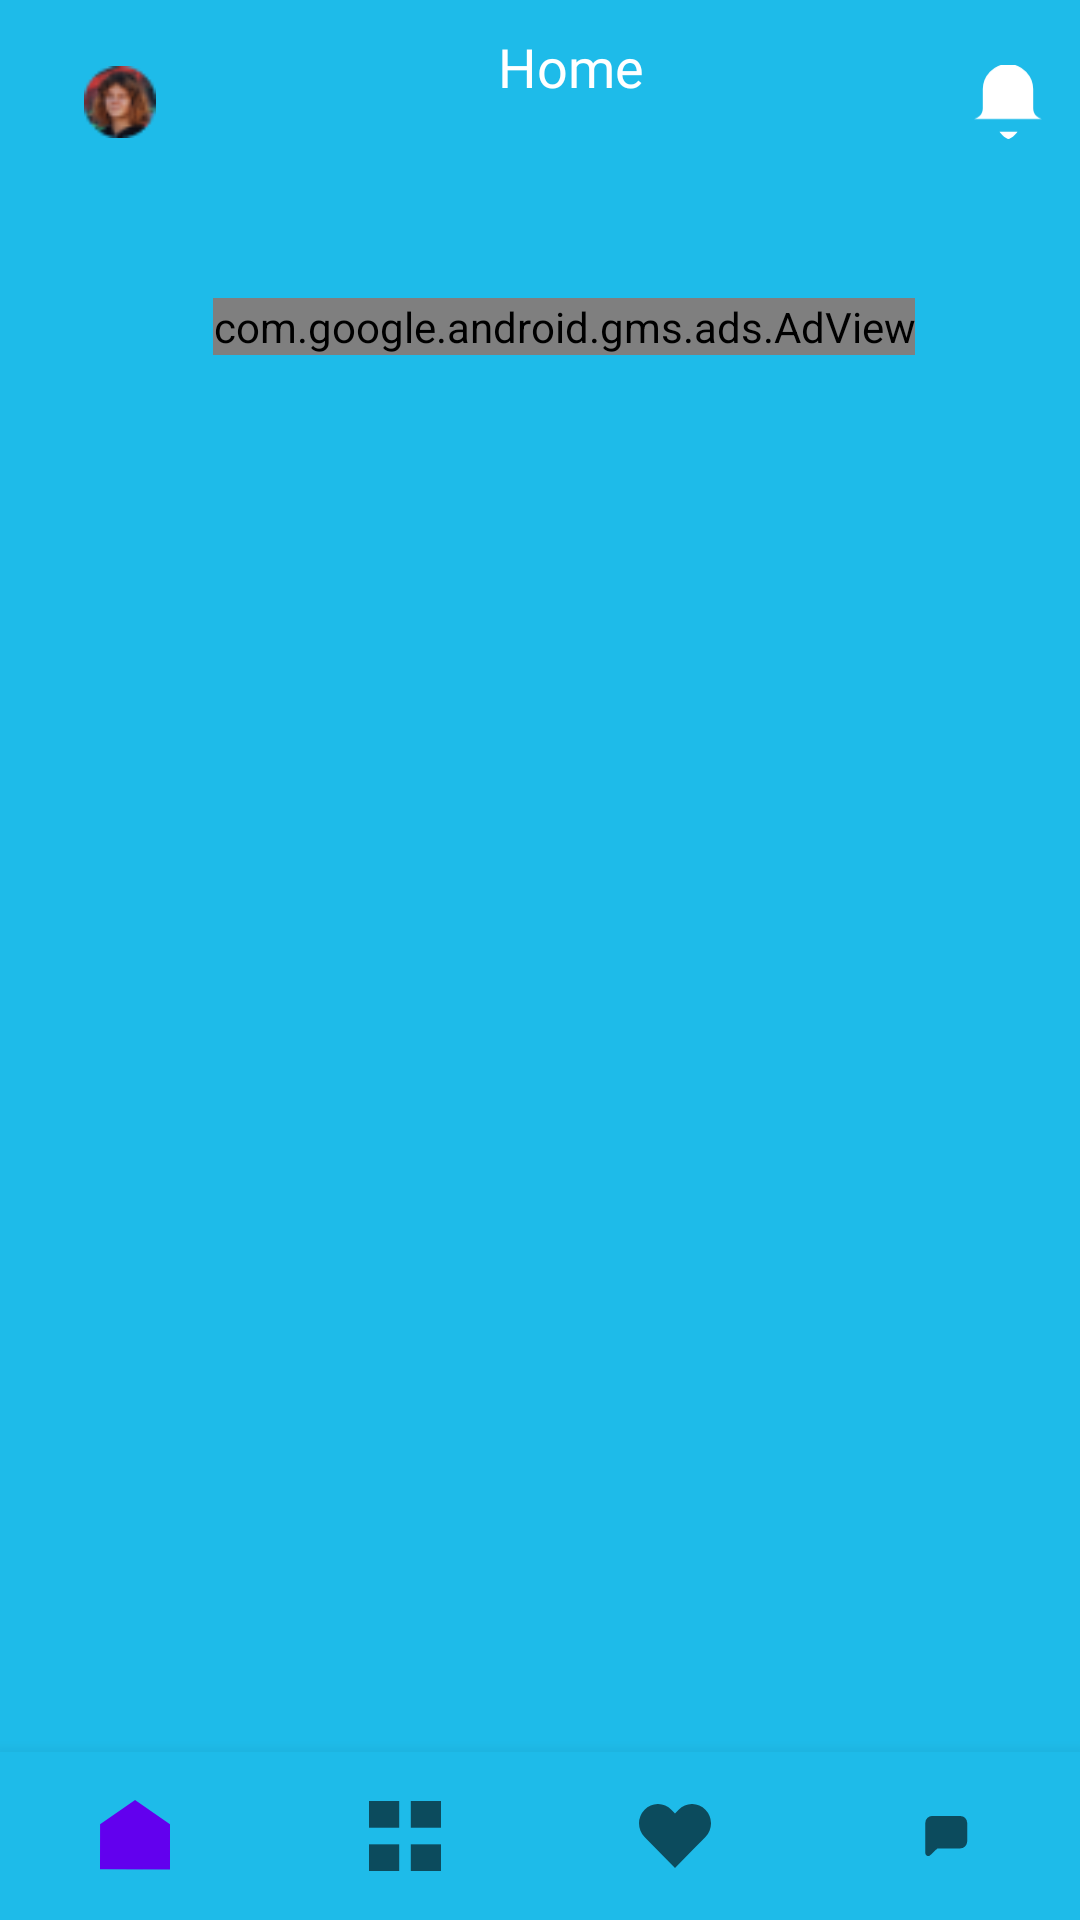

Here is an Android app screen rendered from its layout file. Give the layout XML and the strings, colors and styles it references.
<!-- AndroidManifest.xml: application theme Theme.Schoolie -->
<!-- res/layout/activity_main.xml -->
<?xml version="1.0" encoding="utf-8"?>
<LinearLayout xmlns:android="http://schemas.android.com/apk/res/android"
    xmlns:app="http://schemas.android.com/apk/res-auto"
    xmlns:tools="http://schemas.android.com/tools"
    xmlns:ads="http://schemas.android.com/apk/res-auto"
    android:layout_width="match_parent"
    android:layout_height="match_parent"
    android:orientation="vertical"
    android:background="@color/main_color"
    tools:context=".activities.HomeStudentActivity">

    <androidx.appcompat.widget.Toolbar
        android:layout_width="match_parent"
        android:layout_height="wrap_content"
        android:background="@color/main_color">

        <RelativeLayout
            android:layout_marginTop="10dp"
            android:layout_width="match_parent"
            android:layout_height="match_parent"
            android:layout_gravity="center">

            <ImageView
                android:id="@+id/profile_std_home"
                android:layout_width="48dp"
                android:layout_height="48dp"
                android:src="@drawable/profile_icon_home"
                style="@style/Widget.AppCompat.Button.Borderless"/>



            <ImageView
                android:id="@+id/notifications_std_home"
                android:layout_width="48dp"
                android:layout_height="48dp"
                android:layout_alignParentEnd="true"
                android:src="@drawable/ic_notifications"
                style="@style/Widget.AppCompat.Button.Borderless"/>


            <TextView
                android:id="@+id/tv_std_home"
                android:layout_width="wrap_content"
                android:layout_height="wrap_content"
                android:text="Home"
                android:textAlignment="center"
                android:textColor="@color/white"
                android:textSize="18sp"
                android:paddingLeft="150dp"
                android:fontFamily="@font/montserrat"
                android:layout_alignParentStart="true"/>


            <EditText
                android:id="@+id/sv_search_std"
                android:layout_width="match_parent"
                android:layout_height="30dp"
                android:layout_below="@id/tv_std_home"
                android:layout_marginHorizontal="15dp"
                android:layout_marginStart="15dp"
                android:layout_marginTop="20dp"
                android:layout_marginEnd="15dp"
                android:layout_marginBottom="15dp"
                android:background="@drawable/search_bg" />
            <com.google.android.gms.ads.AdView
                android:id="@+id/adView"
                android:layout_width="wrap_content"
                android:layout_height="wrap_content"
                android:layout_centerHorizontal="true"
                android:layout_below="@id/sv_search_std"
                ads:adSize="BANNER"
                ads:adUnitId="@string/banner_ad_unit_id">
            </com.google.android.gms.ads.AdView>
        </RelativeLayout>

    </androidx.appcompat.widget.Toolbar>

    <LinearLayout
        android:layout_width="match_parent"
        android:layout_height="0dp"
        android:layout_weight="1"
        android:background="@drawable/bg_main_shape"
        android:orientation="vertical">

        <FrameLayout
            android:id="@+id/flFragment"
            android:layout_width="match_parent"
            android:layout_height="match_parent">

        </FrameLayout>

    </LinearLayout>

    <LinearLayout
        android:layout_width="match_parent"
        android:layout_height="wrap_content"
        android:background="@color/white"
        android:elevation="10dp"
        android:orientation="vertical">


        <com.google.android.material.bottomnavigation.BottomNavigationView
            android:id="@+id/bottomNavView"
            android:layout_width="match_parent"
            android:theme="@style/Widget.BottomNavigationView"
            android:layout_height="wrap_content"
            android:background="@color/main_color"
            app:menu="@menu/main_menu" />
    </LinearLayout>
</LinearLayout>
<!-- resources referenced by this layout -->
<resources>
  <color name="main_color">#1EBBE9</color>
  <color name="white">#FFFFFFFF</color>
  <!-- drawable ic_notifications (drawable) -->
  <vector xmlns:android="http://schemas.android.com/apk/res/android"
      android:width="12.275dp"
      android:height="12.608dp"
      android:viewportWidth="12.275"
      android:viewportHeight="12.608">
    <path
        android:pathData="M12.275,9.207L0,9.207A1.841,1.841 0,0 0,1.841 7.365L1.841,4.3a4.3,4.3 0,1 1,8.593 0L10.434,7.365A1.841,1.841 0,0 0,12.275 9.207ZM7.762,11.368c-0.22,0.379 -1.108,1.24 -1.545,1.24s-1.307,-0.861 -1.526,-1.24"
        android:fillColor="#fff"/>
  </vector>
  <!-- drawable profile_icon_home: png bitmap (drawable, 2015 bytes) -->
  <string name="banner_ad_unit_id">ca-app-pub-3940256099942544/2934735716</string>
  <style name="Widget.BottomNavigationView" parent="Widget.Design.BottomNavigationView">
          <item name="fontFamily">@font/montserrat</item>
      </style>
  <style name="Theme.Schoolie" parent="Theme.MaterialComponents.DayNight.NoActionBar">
          
          <item name="colorPrimary">@color/purple_500</item>
          <item name="colorPrimaryVariant">@color/purple_700</item>
          <item name="colorOnPrimary">@color/white</item>
          
          <item name="colorSecondary">@color/teal_200</item>
          <item name="colorSecondaryVariant">@color/teal_700</item>
          <item name="colorOnSecondary">@color/black</item>
          
          <item name="android:statusBarColor" tools:targetApi="l">?attr/colorPrimaryVariant</item>
          
  
      </style>
  <color name="purple_500">#FF6200EE</color>
  <color name="purple_700">#FF3700B3</color>
  <color name="teal_200">#FF03DAC5</color>
  <color name="teal_700">#FF018786</color>
  <color name="black">#FF000000</color>
</resources>
